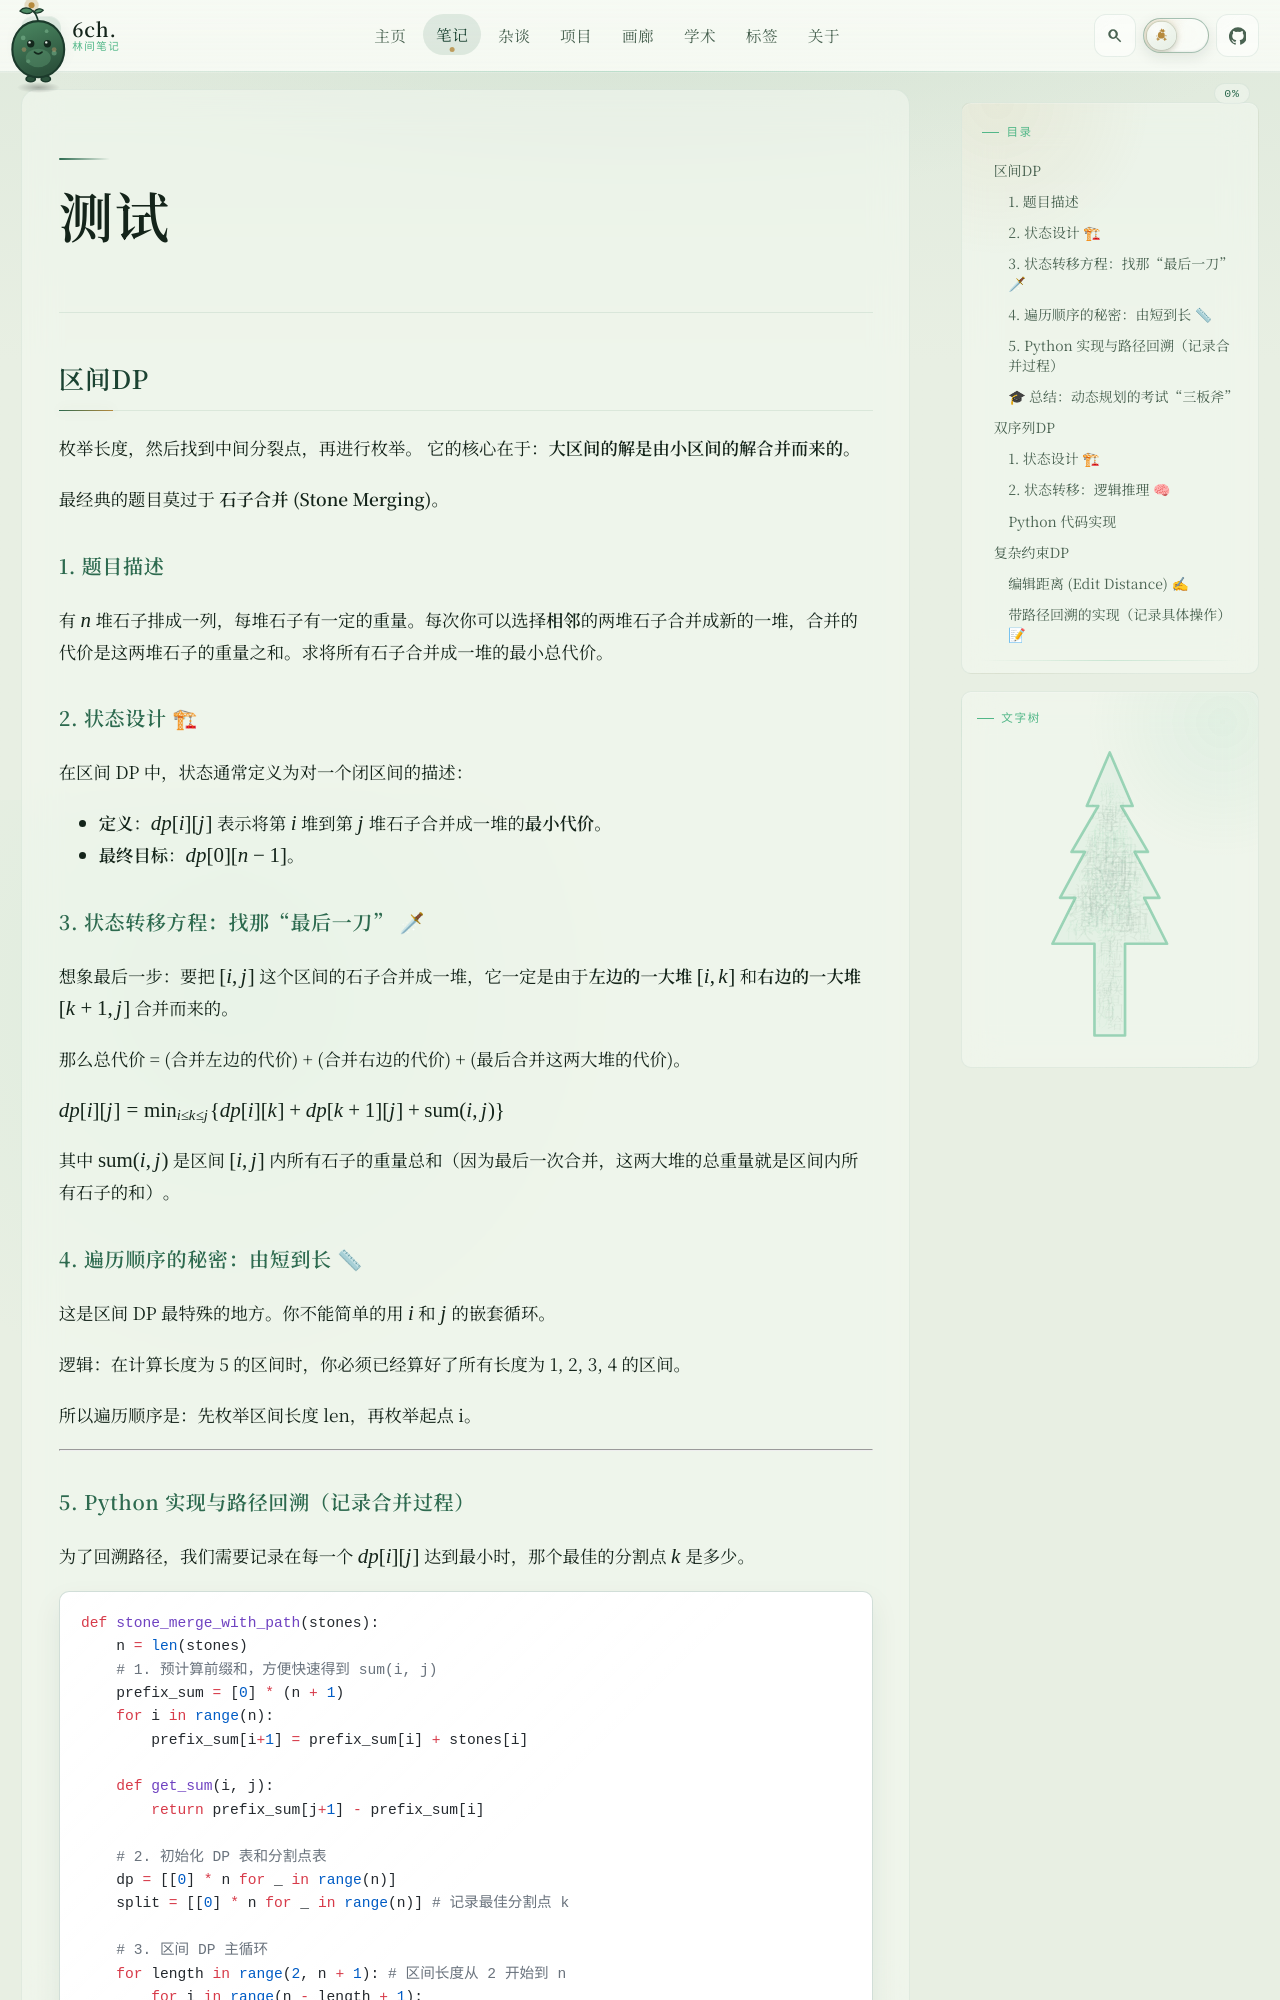

repository: 6chHenry/6chHenry.github.io · page: notes/DP算法/index.html · generator: mkdocs

## 区间DP
枚举长度，然后找到中间分裂点，再进行枚举。
它的核心在于：**大区间的解是由小区间的解合并而来的**。

最经典的题目莫过于 **石子合并 (Stone Merging)**。

### 1. 题目描述

有 $n$ 堆石子排成一列，每堆石子有一定的重量。每次你可以选择**相邻**的两堆石子合并成新的一堆，合并的代价是这两堆石子的重量之和。求将所有石子合并成一堆的最小总代价。

### 2. 状态设计 🏗

在区间 DP 中，状态通常定义为对一个闭区间的描述：

- **定义**：$dp[i][j]$ 表示将第 $i$ 堆到第 $j$ 堆石子合并成一堆的**最小代价**。
- **最终目标**：$dp[0][n-1]$。

### 3. 状态转移方程：找那“最后一刀” 🗡

想象最后一步：要把 $[i, j]$ 这个区间的石子合并成一堆，它一定是由于**左边的一大堆** $[i, k]$ 和**右边的一大堆** $[k+1, j]$ 合并而来的。

那么总代价 = (合并左边的代价) + (合并右边的代价) + (最后合并这两大堆的代价)。

$$dp[i][j] = \min_{i \le k \le j} \{ dp[i][k] + dp[k+1][j] + \text{sum}(i, j) \}$$

其中 $\text{sum}(i, j)$ 是区间 $[i, j]$ 内所有石子的重量总和（因为最后一次合并，这两大堆的总重量就是区间内所有石子的和）。

### 4. 遍历顺序的秘密：由短到长 📏

这是区间 DP 最特殊的地方。你不能简单的用 $i$ 和 $j$ 的嵌套循环。

逻辑：在计算长度为 5 的区间时，你必须已经算好了所有长度为 1, 2, 3, 4 的区间。

所以遍历顺序是：先枚举区间长度 len，再枚举起点 i。

---
